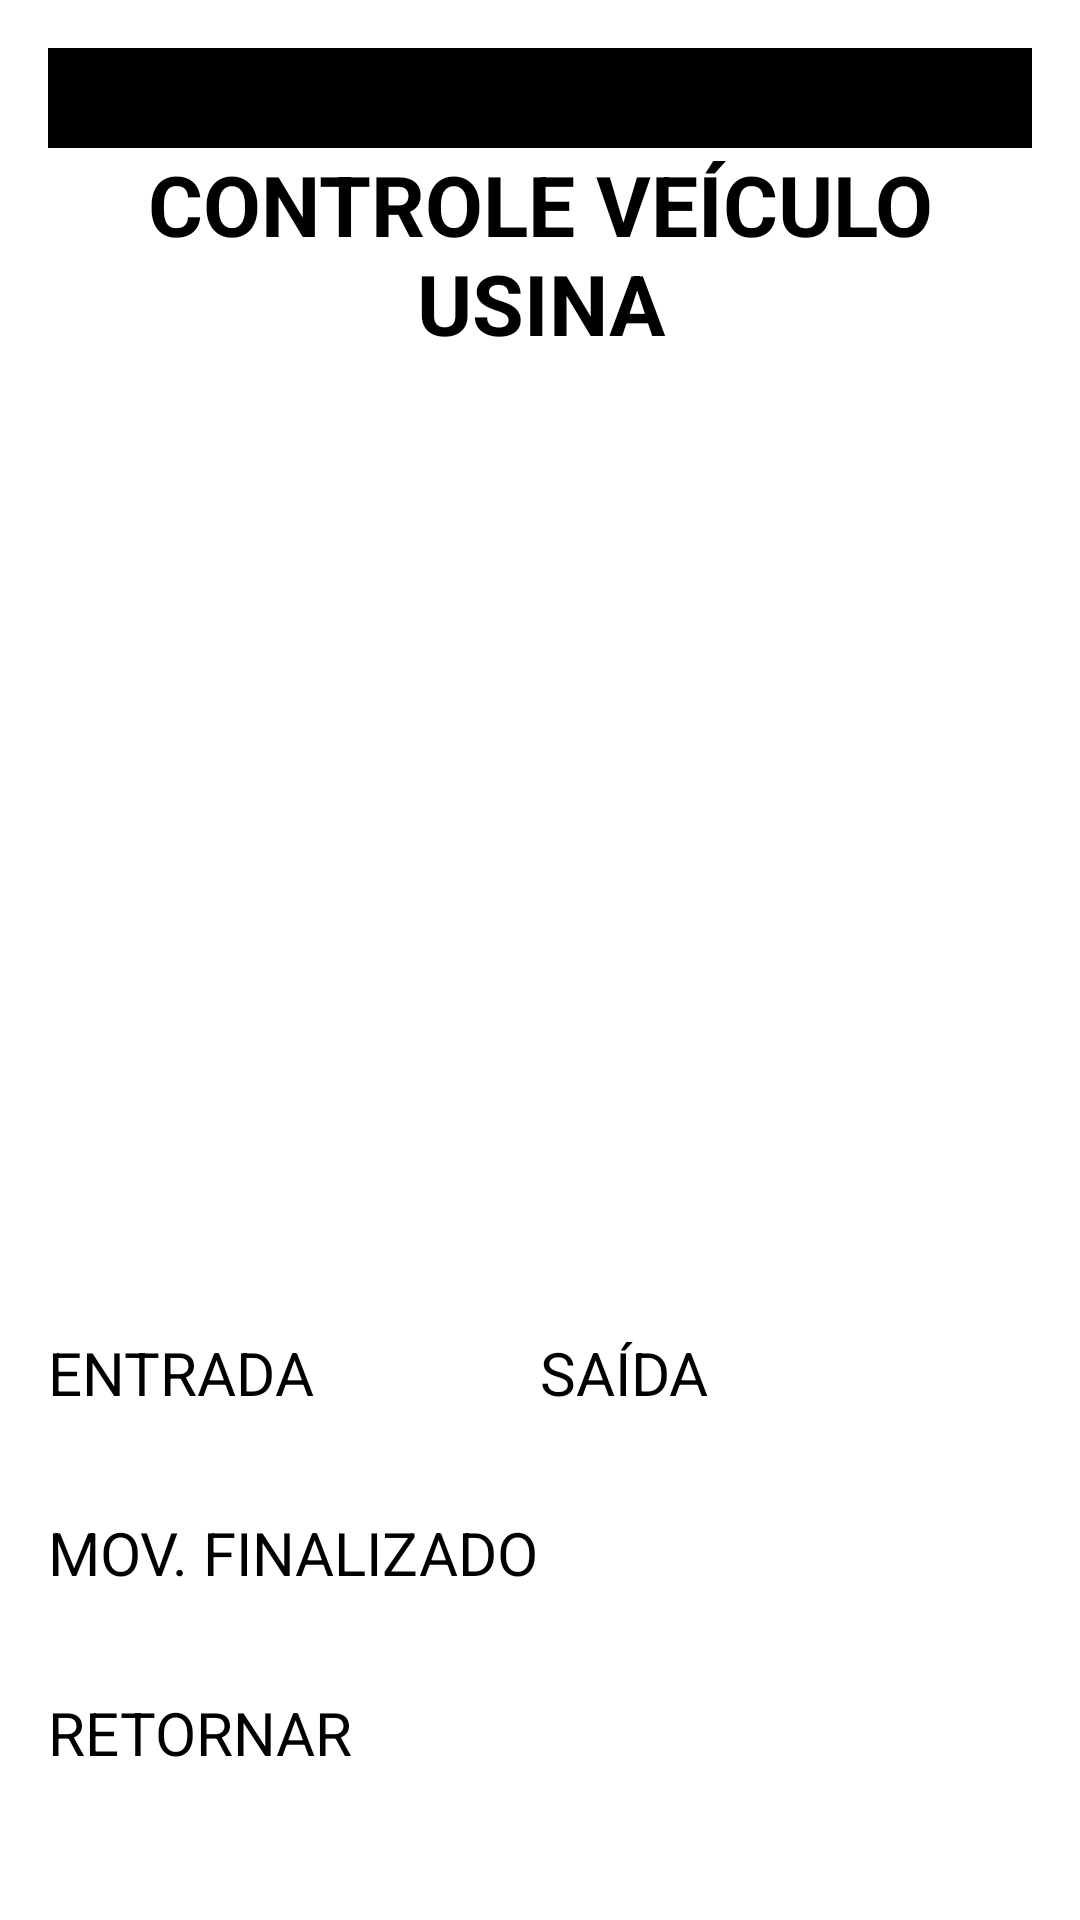

Here is an Android app screen rendered from its layout file. Give the layout XML and the strings, colors and styles it references.
<!-- AndroidManifest.xml: application theme Theme.PCP -->
<!-- res/layout/fragment_mov_proprio_list.xml -->
<?xml version="1.0" encoding="utf-8"?>
<LinearLayout xmlns:android="http://schemas.android.com/apk/res/android"
    xmlns:tools="http://schemas.android.com/tools"
    android:layout_width="match_parent"
    android:layout_height="match_parent"
    xmlns:app="http://schemas.android.com/apk/res-auto"
    android:orientation="vertical"
    android:paddingBottom="@dimen/activity_vertical_margin"
    android:paddingLeft="@dimen/activity_horizontal_margin"
    android:paddingRight="@dimen/activity_horizontal_margin"
    android:paddingTop="@dimen/activity_vertical_margin"
    tools:context=".features.presenter.view.proprio.MovProprioListFragment">

    <TextView
        android:id="@+id/text_view_vigia"
        style="@style/text_view_menu_normal"
        tools:text="VIGIA: " />

    <TextView
        android:id="@+id/text_view_local"
        style="@style/text_view_menu_normal"
        tools:text="LOCAL: " />

    <TextView
        android:id="@+id/text_view_titulo_mov_proprio"
        style="@style/text_view_title_list"
        android:text="@string/texto_titulo_mov_proprio" />

    <androidx.recyclerview.widget.RecyclerView
        android:id="@+id/list_view_mov_proprio"
        android:layout_width="match_parent"
        android:layout_height="0dp"
        android:layout_weight="1"
        app:layoutManager="androidx.recyclerview.widget.LinearLayoutManager"
        tools:listitem="@layout/item_row_text" />

    <LinearLayout
        android:id="@+id/layout_button"
        android:layout_width="match_parent"
        android:layout_height="wrap_content" >

        <Button
            android:id="@+id/button_entrada_mov_proprio"
            style="@style/botao_avulso"
            android:layout_weight="1"
            android:layout_width="fill_parent"
            android:layout_height="wrap_content"
            android:text="@string/texto_entrada" />

        <Button
            android:id="@+id/button_saida_mov_proprio"
            style="@style/botao_avulso"
            android:layout_weight="1"
            android:layout_width="fill_parent"
            android:layout_height="wrap_content"
            android:text="@string/texto_saida" />

    </LinearLayout>

    <Button
        android:id="@+id/button_mov_finalizado"
        style="@style/botao_avulso"
        android:layout_width="match_parent"
        android:layout_height="wrap_content"
        android:text="@string/texto_mov_finalizado" />

    <Button
        android:id="@+id/button_retornar_mov_proprio"
        style="@style/botao_avulso"
        android:layout_width="match_parent"
        android:layout_height="wrap_content"
        android:text="@string/texto_padrao_retornar" />

</LinearLayout>
<!-- resources referenced by this layout -->
<resources>
  <dimen name="activity_horizontal_margin">16dp</dimen>
  <dimen name="activity_vertical_margin">16dp</dimen>
  <string name="texto_entrada">ENTRADA</string>
  <string name="texto_mov_finalizado">MOV. FINALIZADO</string>
  <string name="texto_padrao_retornar">RETORNAR</string>
  <string name="texto_saida">SAÍDA</string>
  <string name="texto_titulo_mov_proprio">CONTROLE VEÍCULO USINA</string>
  <style name="botao_avulso">
          <item name="android:minHeight">60dp</item>
          <item name="android:minWidth">100dp</item>
          <item name="android:textColor">#000000</item>
          <item name="android:textSize">@dimen/fonte_botao_avulso</item>
      </style>
  <style name="text_view_menu_normal">
          <item name="android:layout_width">match_parent</item>
          <item name="android:layout_height">wrap_content</item>
          <item name="android:gravity">left</item>
          <item name="android:textSize">@dimen/fonte_menu_atividade</item>
          <item name="android:background">#000000</item>
          <item name="android:textColor">#FFFFFF</item>
          <item name="android:paddingBottom">3dp</item>
          <item name="android:paddingLeft">3dp</item>
      </style>
  <style name="text_view_title_list">
          <item name="android:layout_width">match_parent</item>
          <item name="android:layout_height">wrap_content</item>
          <item name="android:gravity">center</item>
          <item name="android:textSize">@dimen/fonte_titulo_lista</item>
          <item name="android:textStyle">bold</item>
          <item name="android:textColor">#000000</item>
      </style>
  <dimen name="fonte_botao_avulso">20dp</dimen>
  <dimen name="fonte_menu_atividade">10dp</dimen>
  <dimen name="fonte_titulo_lista">28dp</dimen>
</resources>
